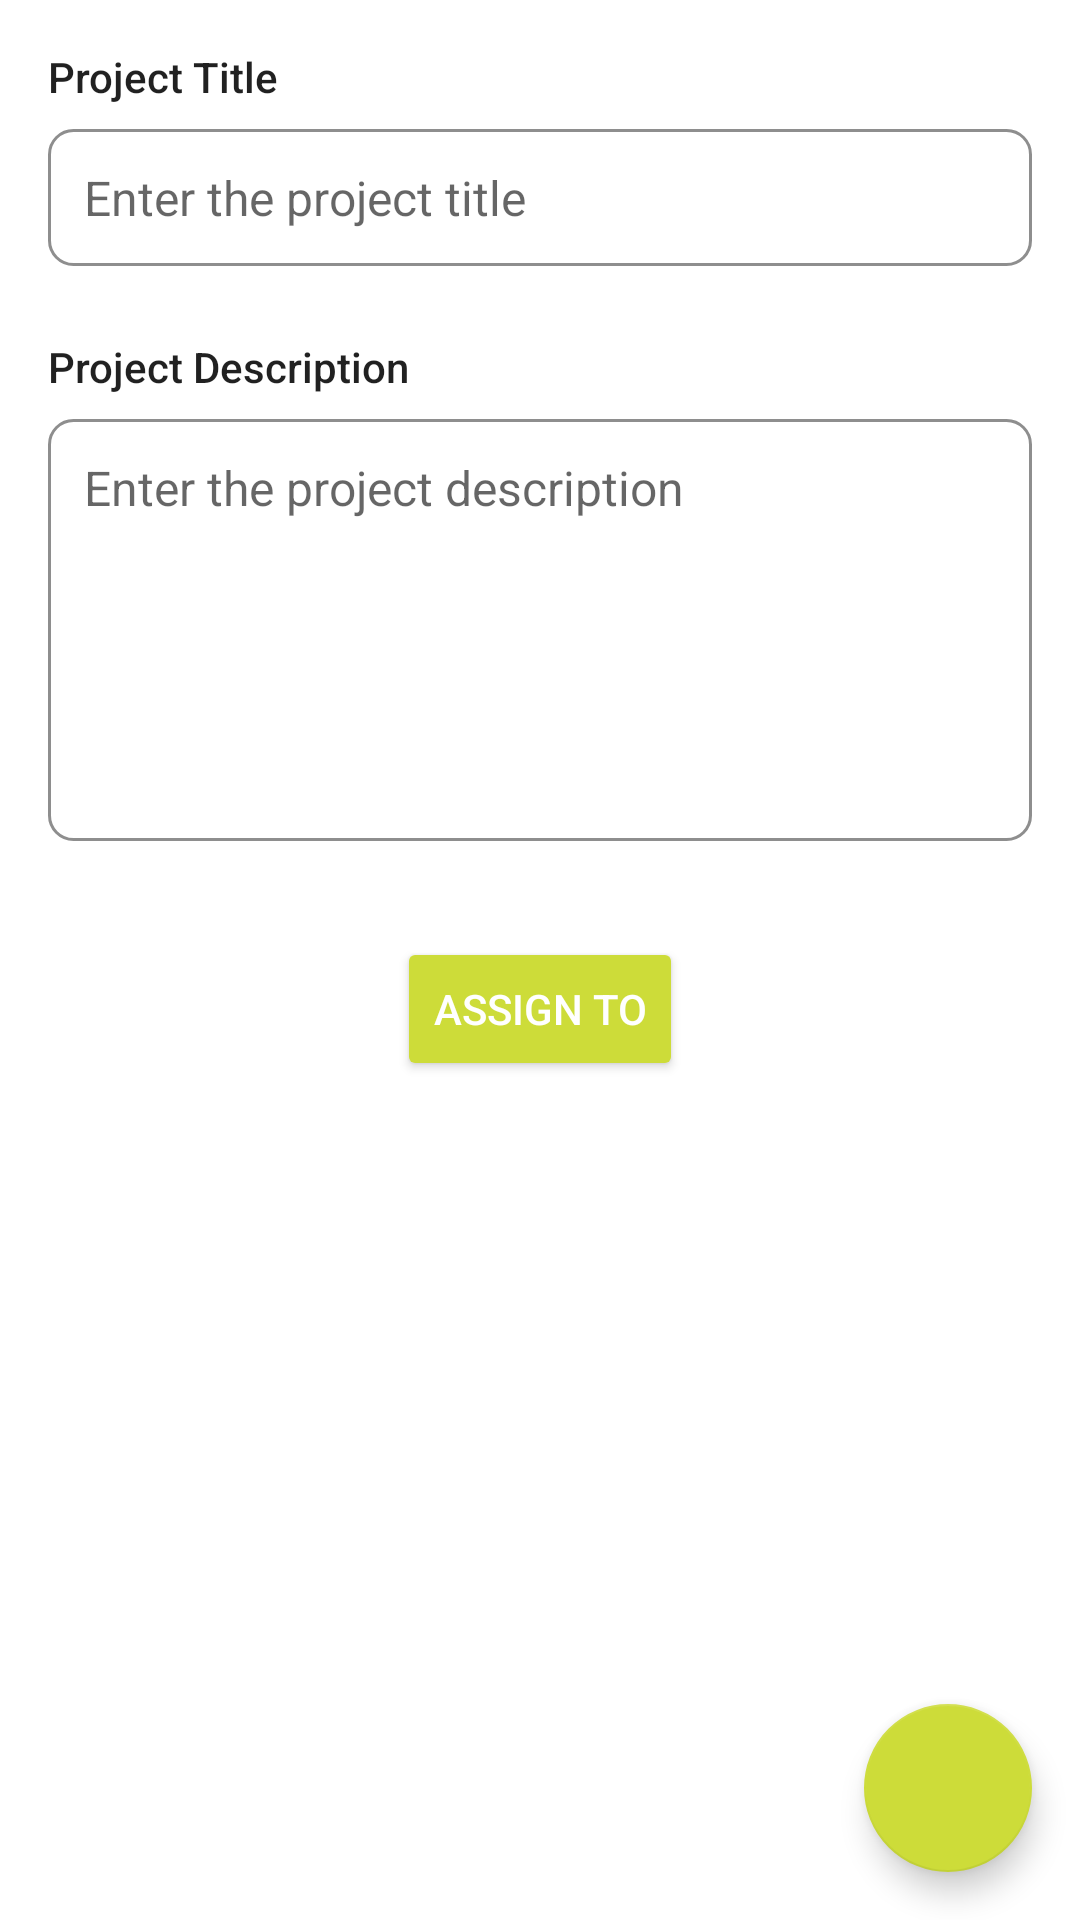

Produce the Android XML layout that renders to this screen, including the resource entries it uses.
<!-- AndroidManifest.xml: application theme AppTheme -->
<!-- res/layout/fragment_workstation_fragment_for_admin.xml -->
<?xml version="1.0" encoding="utf-8"?>
<android.support.constraint.ConstraintLayout xmlns:android="http://schemas.android.com/apk/res/android"
    xmlns:app="http://schemas.android.com/apk/res-auto"
    xmlns:tools="http://schemas.android.com/tools"
    android:layout_width="match_parent"
    android:layout_height="match_parent"
    android:background="@android:color/white"
    tools:context=".fragments.WorkstationFragmentForAdmin">

    <android.support.constraint.Guideline
        android:id="@+id/guideline16"
        android:layout_width="wrap_content"
        android:layout_height="wrap_content"
        android:orientation="vertical"
        app:layout_constraintGuide_begin="16dp" />

    <android.support.constraint.Guideline
        android:id="@+id/guideline17"
        android:layout_width="wrap_content"
        android:layout_height="wrap_content"
        android:orientation="vertical"
        app:layout_constraintGuide_end="16dp" />

    <android.support.constraint.Guideline
        android:id="@+id/guideline18"
        android:layout_width="wrap_content"
        android:layout_height="wrap_content"
        android:orientation="horizontal"
        app:layout_constraintGuide_end="16dp" />

    <TextView
        android:id="@+id/textView2"
        android:layout_width="wrap_content"
        android:layout_height="wrap_content"
        android:text="@string/project_title"
        android:textAppearance="@style/TextAppearance.AppCompat.Body2"
        app:layout_constraintStart_toStartOf="@+id/guideline16"
        app:layout_constraintTop_toTopOf="@+id/guideline19" />

    <android.support.constraint.Guideline
        android:id="@+id/guideline19"
        android:layout_width="wrap_content"
        android:layout_height="wrap_content"
        android:orientation="horizontal"
        app:layout_constraintGuide_begin="16dp" />

    <EditText
        android:id="@+id/etProjectTitle"
        android:layout_width="0dp"
        android:layout_height="wrap_content"
        android:layout_marginTop="8dp"
        android:background="@drawable/background_edittext_rounded_project_edit"
        android:ems="10"
        android:hint="@string/enter_the_project_title"
        android:inputType="textCapWords"
        android:textSize="@dimen/text_size_edit_text"
        app:layout_constraintEnd_toStartOf="@+id/guideline17"
        app:layout_constraintStart_toStartOf="@+id/guideline16"
        app:layout_constraintTop_toBottomOf="@+id/textView2" />

    <TextView
        android:id="@+id/textView7"
        android:layout_width="wrap_content"
        android:layout_height="wrap_content"
        android:layout_marginTop="24dp"
        android:text="@string/project_description"
        android:textAppearance="@style/TextAppearance.AppCompat.Body2"
        app:layout_constraintStart_toStartOf="@+id/guideline16"
        app:layout_constraintTop_toBottomOf="@+id/etProjectTitle" />

    <EditText
        android:id="@+id/etProjectDescription"
        android:layout_width="0dp"
        android:layout_height="wrap_content"
        android:layout_marginTop="8dp"
        android:background="@drawable/background_edittext_rounded_project_edit"
        android:ems="10"
        android:gravity="top"
        android:hint="@string/enter_the_project_description"
        android:inputType="textMultiLine"
        android:lines="6"
        android:maxLines="9"
        android:textSize="@dimen/text_size_edit_text"
        app:layout_constraintEnd_toStartOf="@+id/guideline17"
        app:layout_constraintStart_toStartOf="@+id/guideline16"
        app:layout_constraintTop_toBottomOf="@+id/textView7" />

    <Button
        android:id="@+id/btnAssignTo"
        style="@style/Widget.AppCompat.Button.Colored"
        android:layout_width="wrap_content"
        android:layout_height="wrap_content"
        android:layout_marginTop="32dp"
        android:text="@string/assign_to"
        app:layout_constraintEnd_toStartOf="@+id/guideline17"
        app:layout_constraintStart_toStartOf="@+id/guideline16"
        app:layout_constraintTop_toBottomOf="@+id/etProjectDescription" />

    <android.support.design.widget.FloatingActionButton
        android:id="@+id/btnAssignProject"
        android:layout_width="wrap_content"
        android:layout_height="wrap_content"
        android:clickable="true"
        android:focusable="true"
        android:src="@drawable/ic_action_assign"
        app:layout_constraintBottom_toTopOf="@+id/guideline18"
        app:layout_constraintEnd_toStartOf="@+id/guideline17" />

    <android.support.constraint.ConstraintLayout
        android:id="@+id/sendToChip"
        android:layout_width="wrap_content"
        android:layout_height="wrap_content"
        android:layout_marginTop="32dp"
        android:background="@drawable/background_chip"
        android:elevation="4dp"
        android:padding="@dimen/padding_drawable"
        android:visibility="gone"
        app:layout_constraintEnd_toStartOf="@+id/guideline17"
        app:layout_constraintStart_toStartOf="@+id/guideline16"
        app:layout_constraintTop_toBottomOf="@+id/etProjectDescription"
        tools:targetApi="lollipop">

        <TextView
            android:id="@+id/tvEmployeeName"
            android:layout_width="wrap_content"
            android:layout_height="wrap_content"
            android:layout_marginEnd="8dp"
            android:layout_marginLeft="8dp"
            android:layout_marginRight="8dp"
            android:layout_marginStart="8dp"
            android:text="Kamran Ramzan"
            android:textAppearance="@style/TextAppearance.AppCompat.Body1"
            app:layout_constraintBottom_toBottomOf="parent"
            app:layout_constraintEnd_toStartOf="@+id/ivRemoveEmployee"
            app:layout_constraintStart_toStartOf="parent"
            app:layout_constraintTop_toTopOf="parent" />

        <ImageView
            android:id="@+id/ivRemoveEmployee"
            android:layout_width="wrap_content"
            android:layout_height="wrap_content"
            android:background="?actionBarItemBackground"
            android:clickable="true"
            android:focusable="true"
            android:src="@drawable/ic_action_cancel"
            app:layout_constraintBottom_toBottomOf="parent"
            app:layout_constraintEnd_toEndOf="parent"
            app:layout_constraintTop_toTopOf="parent"
            tools:ignore="ContentDescription" />
    </android.support.constraint.ConstraintLayout>


</android.support.constraint.ConstraintLayout>
<!-- resources referenced by this layout -->
<resources>
  <dimen name="padding_drawable">6dp</dimen>
  <dimen name="text_size_edit_text">16sp</dimen>
  <!-- drawable background_chip (drawable) -->
  <?xml version="1.0" encoding="utf-8"?>
  <shape xmlns:android="http://schemas.android.com/apk/res/android"
      android:shape="rectangle">
  
      <solid android:color="@android:color/white" />
      <corners android:radius="@dimen/radius_corner_button_white" />
  </shape>
  <!-- drawable background_edittext_rounded_project_edit (drawable) -->
  <?xml version="1.0" encoding="utf-8"?>
  <selector xmlns:android="http://schemas.android.com/apk/res/android">
  
      <item android:state_focused="false">
  
          <shape android:shape="rectangle">
              <solid android:color="@android:color/white" />
              <stroke android:width="1dp" android:color="@color/colorPrimaryLight" />
              <corners android:radius="@dimen/radius_corner_edittext_project_edit" />
              <padding android:bottom="@dimen/padding_edittext" android:left="@dimen/padding_edittext" android:right="@dimen/padding_edittext" android:top="@dimen/padding_edittext" />
          </shape>
  
      </item>
  
      <item android:state_focused="true">
  
          <shape android:shape="rectangle">
              <solid android:color="@android:color/white" />
              <stroke android:width="1dp" android:color="@color/colorAccent" />
              <corners android:radius="@dimen/radius_corner_edittext_project_edit" />
              <padding android:bottom="@dimen/padding_edittext" android:left="@dimen/padding_edittext" android:right="@dimen/padding_edittext" android:top="@dimen/padding_edittext" />
          </shape>
  
      </item>
  
  </selector>
  <!-- drawable ic_action_cancel: png bitmap (drawable-hdpi, 427 bytes) -->
  <string name="assign_to">Assign To</string>
  <string name="enter_the_project_description">Enter the project description</string>
  <string name="enter_the_project_title">Enter the project title</string>
  <string name="project_description">Project Description</string>
  <string name="project_title">Project Title</string>
  <style name="AppTheme" parent="Theme.AppCompat.Light.NoActionBar">
          
          <item name="colorPrimary">@color/colorPrimary</item>
          <item name="colorPrimaryDark">@color/colorPrimaryDark</item>
          <item name="colorAccent">@color/colorAccent</item>
          <item name="android:windowContentTransitions" tools:targetApi="lollipop">true</item>
      </style>
  <dimen name="radius_corner_button_white">30dp</dimen>
  <color name="colorPrimaryLight">#8e8e8e</color>
  <dimen name="radius_corner_edittext_project_edit">8dp</dimen>
  <dimen name="padding_edittext">12dp</dimen>
  <color name="colorAccent">#cddc39</color>
  <color name="colorPrimary">#616161</color>
  <color name="colorPrimaryDark">#373737</color>
</resources>
